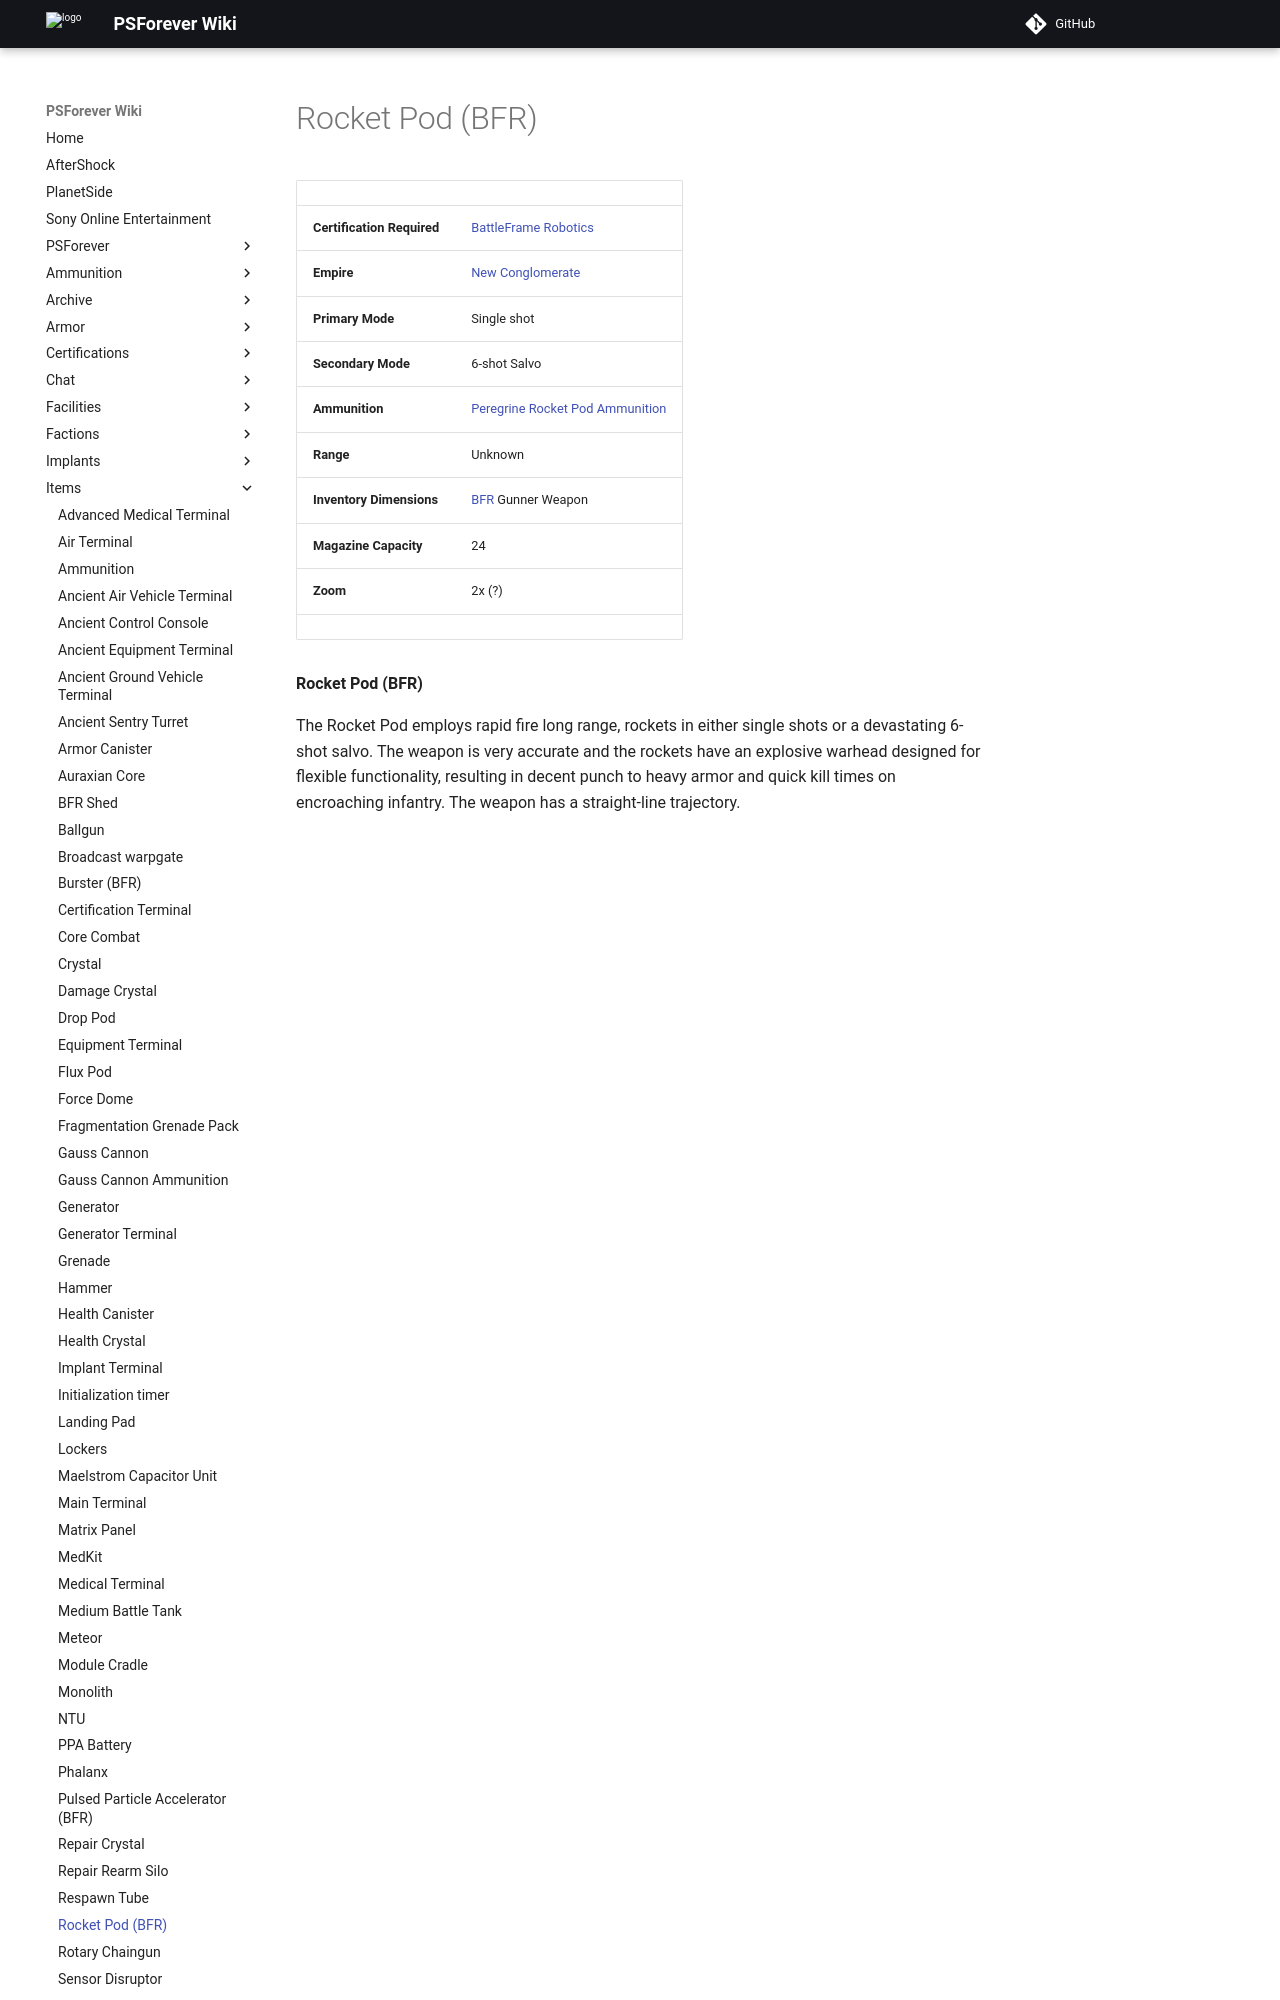

repository: psforever/wiki · page: items/Rocket_Pod_(BFR)/index.html · generator: mkdocs

# Rocket Pod (BFR)

|                            |                                                                                     |
| -------------------------- | ----------------------------------------------------------------------------------- |
| **Certification Required** | [BattleFrame Robotics](../vehicles/BattleFrame_Robotics.md)                         |
| **Empire**                 | [New Conglomerate](../factions/New_Conglomerate.md)                                      |
| **Primary Mode**           | Single shot                                                                         |
| **Secondary Mode**         | 6-shot Salvo                                                                        |
| **Ammunition**             | [Peregrine Rocket Pod Ammunition](../ammunition/Peregrine_Rocket_Pod_Ammunition.md) |
| **Range**                  | Unknown                                                                             |
| **Inventory Dimensions**   | [BFR](../vehicles/BattleFrame_Robotics.md) Gunner Weapon                            |
| **Magazine Capacity**      | 24                                                                                  |
| **Zoom**                   | 2x (?)                                                                              |
|                            |
